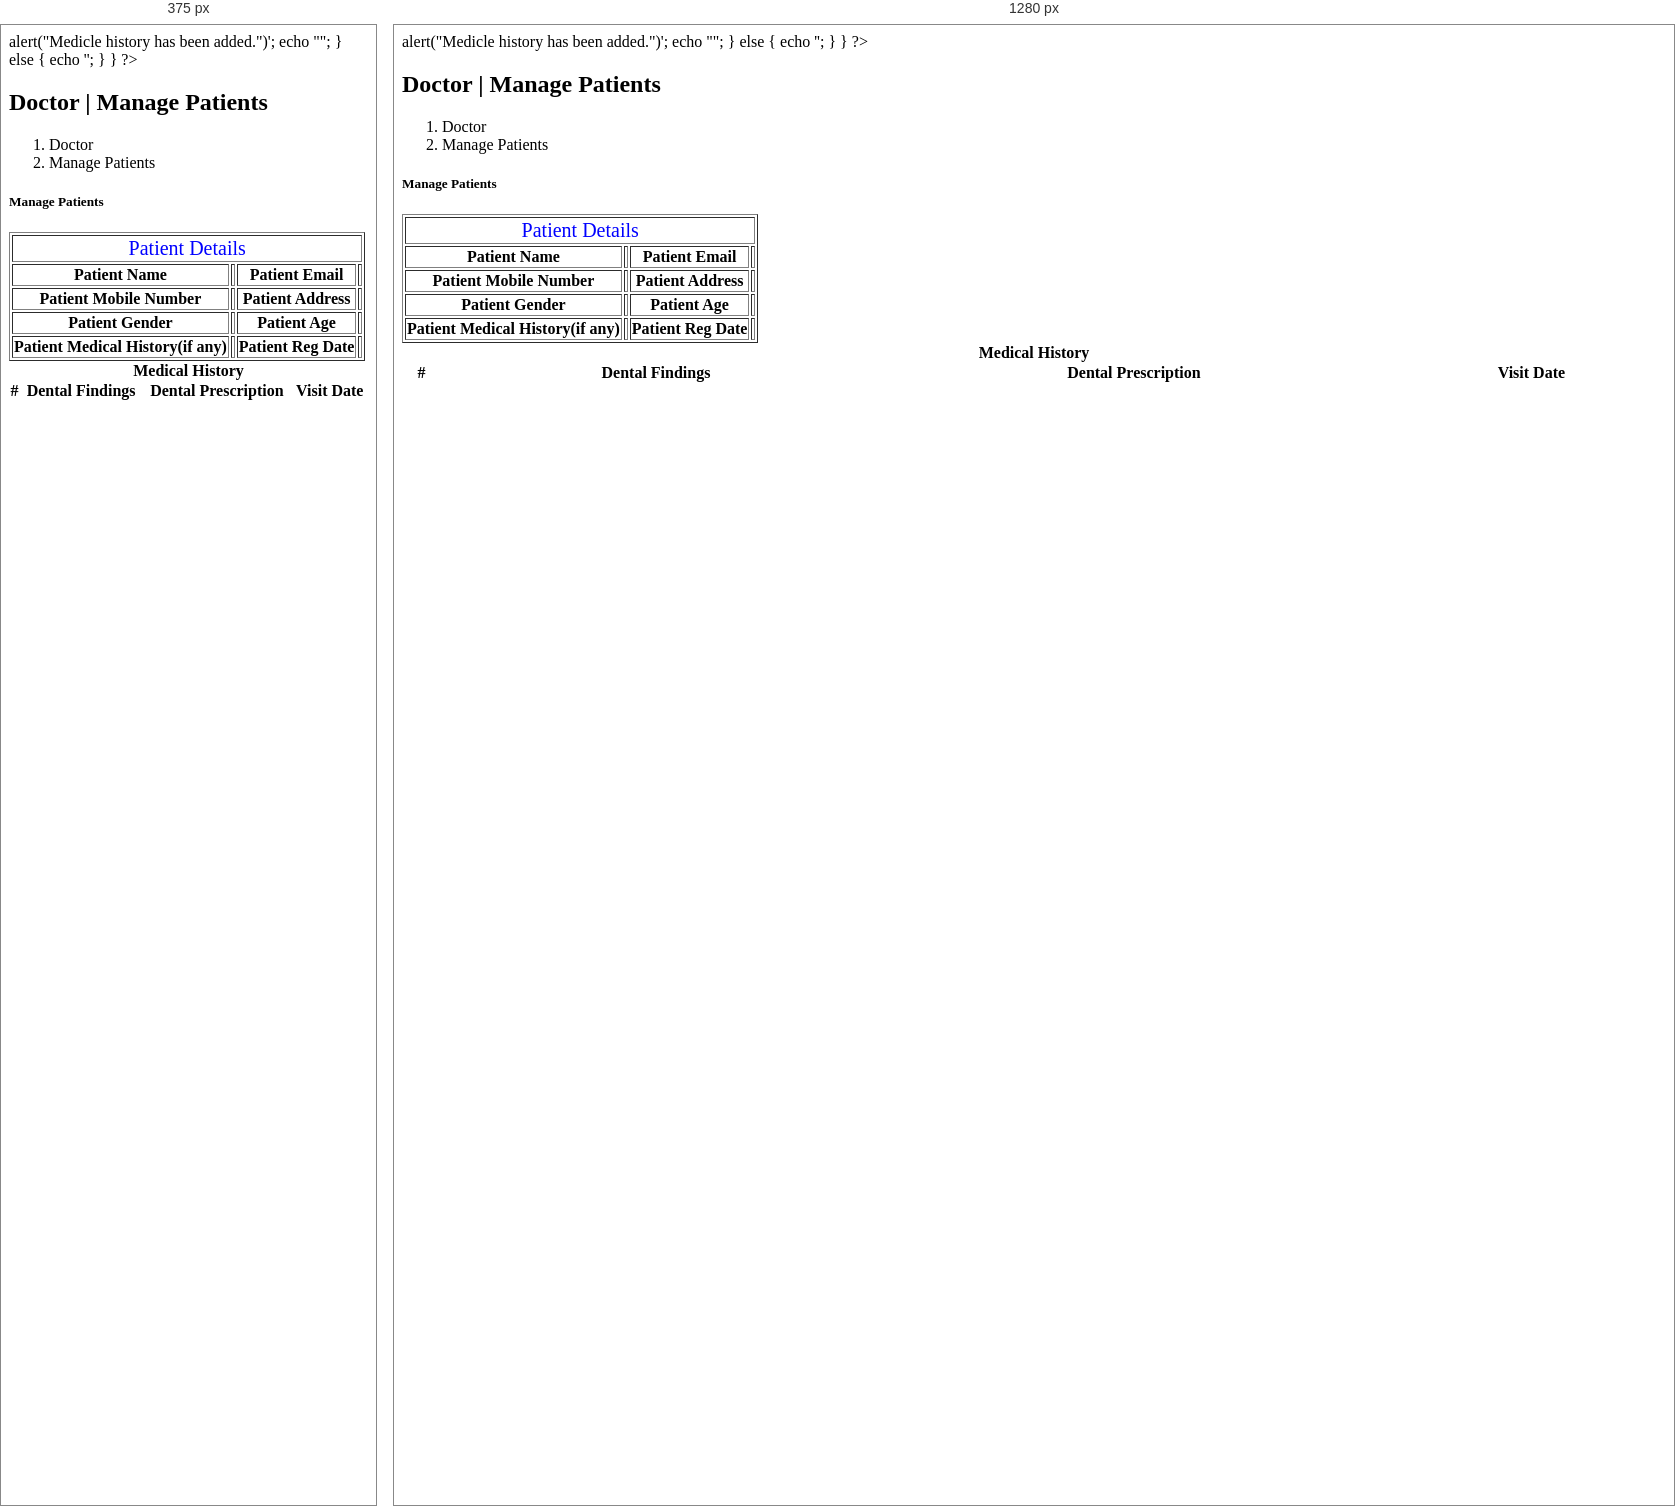
Rendered at 375 px and 1280 px, left to right.

<!-- file: view-patient.html -->
<?php
session_start();
error_reporting(0);
include('include/config.php');
if(strlen($_SESSION['id']==0)) {
 header('location:logout.php');
  } else{
if(isset($_POST['submit']))
  {
    
    $vid=$_GET['viewid'];
    $bp=$_POST['bp'];
    $bs=$_POST['bs'];
    $weight=$_POST['weight'];
    $temp=$_POST['temp'];
   $pres=$_POST['pres'];
   
 
      $query.=mysqli_query($con, "insert   tblmedicalhistory(PatientID,BloodPressure,BloodSugar,Weight,Temperature,MedicalPres)value('$vid','$bp','$bs','$weight','$temp','$pres')");
    if ($query) {
    echo '<script>alert("Medicle history has been added.")</script>';
    echo "<script>window.location.href ='manage-patient.html'</script>";
  }
  else
    {
      echo '<script>alert("Something Went Wrong. Please try again")</script>';
    }

  
}

?>
<!DOCTYPE html>
<html lang="en">
	<head>
		<title>Doctor | Manage Patients</title>
		
		<link href="http://fonts.googleapis.com/css?family=Lato:300,400,400italic,600,700|Raleway:300,400,500,600,700|Crete+Round:400italic" rel="stylesheet" type="text/css" />
		<link rel="stylesheet" href="vendor/bootstrap/css/bootstrap.min.css">
		<link rel="stylesheet" href="vendor/fontawesome/css/font-awesome.min.css">
		<link rel="stylesheet" href="vendor/themify-icons/themify-icons.min.css">
		<link href="vendor/animate.css/animate.min.css" rel="stylesheet" media="screen">
		<link href="vendor/perfect-scrollbar/perfect-scrollbar.min.css" rel="stylesheet" media="screen">
		<link href="vendor/switchery/switchery.min.css" rel="stylesheet" media="screen">
		<link href="vendor/bootstrap-touchspin/jquery.bootstrap-touchspin.min.css" rel="stylesheet" media="screen">
		<link href="vendor/select2/select2.min.css" rel="stylesheet" media="screen">
		<link href="vendor/bootstrap-datepicker/bootstrap-datepicker3.standalone.min.css" rel="stylesheet" media="screen">
		<link href="vendor/bootstrap-timepicker/bootstrap-timepicker.min.css" rel="stylesheet" media="screen">
		<link rel="stylesheet" href="assets/css/styles.css">
		<link rel="stylesheet" href="assets/css/plugins.css">
		<link rel="stylesheet" href="assets/css/themes/theme-1.css" id="skin_color" />
	</head>
	<body>
		<div id="app">		
<?php include('include/sidebar.php');?>
<div class="app-content">
<?php include('include/header.php');?>
<div class="main-content" >
<div class="wrap-content container" id="container">
						<!-- start: PAGE TITLE -->
<section id="page-title">
<div class="row">
<div class="col-sm-8">
<h1 class="mainTitle">Doctor | Manage Patients</h1>
</div>
<ol class="breadcrumb">
<li>
<span>Doctor</span>
</li>
<li class="active">
<span>Manage Patients</span>
</li>
</ol>
</div>
</section>
<div class="container-fluid container-fullw bg-white">
<div class="row">
<div class="col-md-12">
<h5 class="over-title margin-bottom-15">Manage <span class="text-bold">Patients</span></h5>
<?php
                               $vid=$_GET['viewid'];
                               $ret=mysqli_query($con,"select * from tblpatient where ID='$vid'");
$cnt=1;
while ($row=mysqli_fetch_array($ret)) {
                               ?>
<table border="1" class="table table-bordered">
 <tr align="center">
<td colspan="4" style="font-size:20px;color:blue">
 Patient Details</td></tr>

    <tr>
    <th scope>Patient Name</th>
    <td><?php  echo $row['PatientName'];?></td>
    <th scope>Patient Email</th>
    <td><?php  echo $row['PatientEmail'];?></td>
  </tr>
  <tr>
    <th scope>Patient Mobile Number</th>
    <td><?php  echo $row['PatientContno'];?></td>
    <th>Patient Address</th>
    <td><?php  echo $row['PatientAdd'];?></td>
  </tr>
    <tr>
    <th>Patient Gender</th>
    <td><?php  echo $row['PatientGender'];?></td>
    <th>Patient Age</th>
    <td><?php  echo $row['PatientAge'];?></td>
  </tr>
  <tr>
    
    <th>Patient Medical History(if any)</th>
    <td><?php  echo $row['PatientMedhis'];?></td>
     <th>Patient Reg Date</th>
    <td><?php  echo $row['CreationDate'];?></td>
  </tr>
 
<?php }?>
</table>
<?php  

$ret=mysqli_query($con,"select * from tblmedicalhistory  where PatientID='$vid'");



 ?>
<table id="datatable" class="table table-bordered dt-responsive nowrap" style="border-collapse: collapse; border-spacing: 0; width: 100%;">
  <tr align="center">
   <th colspan="8" >Medical History</th> 
  </tr>
  <tr>
    <th>#</th>
<th>Dental Findings</th>
<th>Dental Prescription</th>
<th>Visit Date</th>
</tr>
<?php  
while ($row=mysqli_fetch_array($ret)) { 
  ?>
<tr>
  <td><?php echo $cnt;?></td>
  <td><?php  echo $row['findings'];?></td>
  <td><?php  echo $row['MedicalPres'];?></td>
  <td><?php  echo $row['CreationDate'];?></td> 
</tr>
<?php $cnt=$cnt+1;} ?>
</table>
                          
</div>
</div>
</div>
</div>
</div>
</div>
</div>
</div>
			<!-- start: FOOTER -->
	<?php include('include/footer.php');?>
			<!-- end: FOOTER -->
		
			<!-- start: SETTINGS -->
	<?php include('include/setting.php');?>
			
			<!-- end: SETTINGS -->
		</div>
		<!-- start: MAIN JAVASCRIPTS -->
		<script src="vendor/jquery/jquery.min.js"></script>
		<script src="vendor/bootstrap/js/bootstrap.min.js"></script>
		<script src="vendor/modernizr/modernizr.js"></script>
		<script src="vendor/jquery-cookie/jquery.cookie.js"></script>
		<script src="vendor/perfect-scrollbar/perfect-scrollbar.min.js"></script>
		<script src="vendor/switchery/switchery.min.js"></script>
		<!-- end: MAIN JAVASCRIPTS -->
		<!-- start: JAVASCRIPTS REQUIRED FOR THIS PAGE ONLY -->
		<script src="vendor/maskedinput/jquery.maskedinput.min.js"></script>
		<script src="vendor/bootstrap-touchspin/jquery.bootstrap-touchspin.min.js"></script>
		<script src="vendor/autosize/autosize.min.js"></script>
		<script src="vendor/selectFx/classie.js"></script>
		<script src="vendor/selectFx/selectFx.js"></script>
		<script src="vendor/select2/select2.min.js"></script>
		<script src="vendor/bootstrap-datepicker/bootstrap-datepicker.min.js"></script>
		<script src="vendor/bootstrap-timepicker/bootstrap-timepicker.min.js"></script>
		<!-- end: JAVASCRIPTS REQUIRED FOR THIS PAGE ONLY -->
		<!-- start: CLIP-TWO JAVASCRIPTS -->
		<script src="assets/js/main.js"></script>
		<!-- start: JavaScript Event Handlers for this page -->
		<script src="assets/js/form-elements.js"></script>
		<script>
			jQuery(document).ready(function() {
				Main.init();
				FormElements.init();
			});
		</script>
		<!-- end: JavaScript Event Handlers for this page -->
		<!-- end: CLIP-TWO JAVASCRIPTS -->
	</body>
</html>
<?php } ?>


/* @media block from assets/css/plugins.css */
@media (max-width: 767px) {
  .mini-stats {
    width: 100%;
    padding: 20px 0;
  }
}